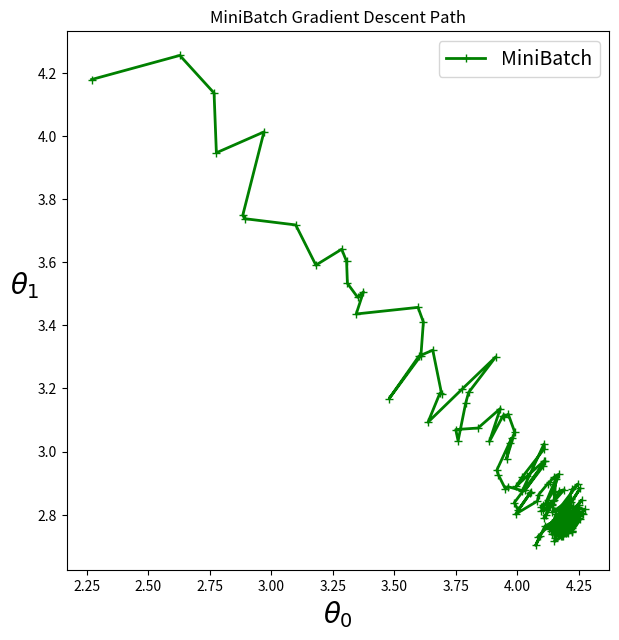

The matplotlib source for this figure:
import numpy as np
import matplotlib.pyplot as plt

# 设置随机种子以确保结果的可重复性
np.random.seed(42)

# 模拟数据集
X = 2 * np.random.rand(100, 1)
y = 4 + 3 * X + np.random.randn(100, 1)

# 添加x0 = 1 到所有实例
X_b = np.c_[np.ones((100, 1)), X]

# MiniBatch 梯度下降参数
n_iterations = 50
minibatch_size = 16
n_epochs = 50
t0, t1 = 200, 1000  # 学习计划的超参数

def learning_schedule(t):
    return t0 / (t + t1)

theta_path_mgd = []
m = len(X_b)

theta = np.random.randn(2,1)  # 随机初始化参数

for epoch in range(n_epochs):
    shuffled_indices = np.random.permutation(m)
    X_b_shuffled = X_b[shuffled_indices]
    y_shuffled = y[shuffled_indices]
    for i in range(0, m, minibatch_size):
        t = epoch * m + i
        xi = X_b_shuffled[i:i+minibatch_size]
        yi = y_shuffled[i:i+minibatch_size]
        gradients = 2/minibatch_size * xi.T.dot(xi.dot(theta) - yi)
        eta = learning_schedule(t)
        theta = theta - eta * gradients
        theta_path_mgd.append(theta)

# 将路径转换为数组以便绘图
theta_path_mgd = np.array(theta_path_mgd)

# 绘制θ路径
plt.figure(figsize=(7,7))
plt.plot(theta_path_mgd[:, 0], theta_path_mgd[:, 1], "g-+", linewidth=2, label="MiniBatch")
plt.xlabel(r"$\theta_0$", fontsize=20)
plt.ylabel(r"$\theta_1$   ", fontsize=20, rotation=0)
plt.legend(loc="upper right", fontsize=14)
plt.title("MiniBatch Gradient Descent Path")
plt.savefig("taskA.png")
plt.show()
#batch数量如何选择？